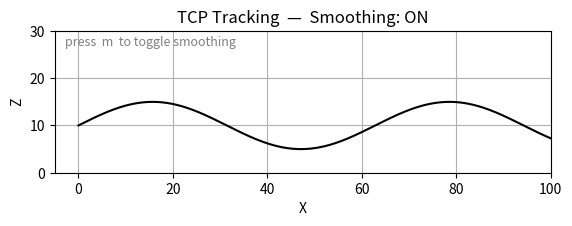

The matplotlib source for this figure: (Note: this script raises an exception after producing the figure.)
"""
Two-laser preview controller demo
Keeps a TCP perpendicular to – and a fixed
distance above – a wavy surface.

Run:  python tcp_sim.py
Press m:  toggle moving-average smoothing
"""

import numpy as np
import matplotlib.pyplot as plt
import matplotlib.animation as animation

# ------------------------------------------------------------------#
# 1.  User-tweakable settings
# ------------------------------------------------------------------#
SURFACE_A      = 5                 # sine amplitude
SURFACE_K      = 0.1               # sine frequency
TARGET_OFFSET  = 5                 # mm above surface
SENSOR_LEAD_MM = (5, 10)           # two look-ahead distances
STEP_SIZE      = 0.5               # mm per animation frame
NOISE_STD      = 0.2               # beam noise (mm)
SMOOTH_WINDOW  = 5                 # moving-average length
ARROW_LEN      = 3                 # graphic length
MAX_FRAMES     = 200

# ------------------------------------------------------------------#
# 2.  Helper functions
# ------------------------------------------------------------------#
def height(x: float) -> float:
    """Surface height function."""
    return SURFACE_A * np.sin(SURFACE_K * x) + 10


def cast_ray(x0, z0, dx, dz, step=0.1, max_len=50):
    """March a ray until it intersects the surface."""
    for r in np.arange(0, max_len, step):
        x, z = x0 + dx * r, z0 + dz * r
        if z <= height(x):
            return x, height(x), r
    # If nothing found (shouldn’t happen) return max range point
    return x0 + dx * max_len, z0 + dz * max_len, max_len


# ------------------------------------------------------------------#
# 3.  Matplotlib boilerplate
# ------------------------------------------------------------------#
fig, ax = plt.subplots()
ax.set_aspect("equal")
ax.set_xlim(-5, 100)
ax.set_ylim(0, 30)
ax.grid(True)
ax.set_xlabel("X")
ax.set_ylabel("Z")

x_plot = np.linspace(0, 120, 1_000)
ax.plot(x_plot, height(x_plot), color="black", label="Surface")

tcp_point,   = ax.plot([], [], "ro", label="TCP")
hit_points,  = ax.plot([], [], "go", label="Laser hits")
tcp_path,    = ax.plot([], [], "r--", lw=0.6, label="TCP path")
beam1_line,  = ax.plot([], [], "gray", ls="--")
beam2_line,  = ax.plot([], [], "gray", ls="--")

normal_arrow  = ax.annotate("", xy=(0, 0), xytext=(0, 0),
                            arrowprops=dict(arrowstyle="->", color="red"))
tangent_arrow = ax.annotate("", xy=(0, 0), xytext=(0, 0),
                            arrowprops=dict(arrowstyle="->", color="blue"))

title = ax.set_title("TCP Tracking  —  Smoothing: ON")
ax.text(0.02, 0.97, "press  m  to toggle smoothing", transform=ax.transAxes,
        ha="left", va="top", fontsize=9, color="gray")

stats = {k: ax.text(0.02, 0.93 - i * 0.04, "",
         transform=ax.transAxes, fontsize=9, ha="left")
         for i, k in enumerate(["Gradient",
                               "Distance error",
                               "Sensor variance",
                               "Beam-1 length",
                               "Beam-2 length"])}

# ------------------------------------------------------------------#
# 4.  Live-toggle for smoothing
# ------------------------------------------------------------------#
use_smoothing = True
def toggle_key(event):
    global use_smoothing
    if event.key == "m":
        use_smoothing = not use_smoothing
        flag = "ON" if use_smoothing else "OFF"
        title.set_text(f"TCP Tracking  —  Smoothing: {flag}")
fig.canvas.mpl_connect("key_press_event", toggle_key)

# ------------------------------------------------------------------#
# 5.  Animation state
# ------------------------------------------------------------------#
tcp_x = 0.0
history_x, history_z = [], []
buf1, buf2 = [], []  # moving-average buffers

# ------------------------------------------------------------------#
# 6.  Frame update
# ------------------------------------------------------------------#
def update(frame):
    global tcp_x

    # Reset every loop
    if frame == 0:
        tcp_x = 0
        history_x.clear(); history_z.clear()
        buf1.clear(); buf2.clear()

    # 6-1  Local surface slope from adjacent samples
    slope_raw = (height(tcp_x + 0.1) - height(tcp_x - 0.1)) / 0.2
    theta_tan = np.arctan(slope_raw)
    t_vec     = np.array([np.cos(theta_tan), np.sin(theta_tan)])

    # 6-2  TCP position
    tcp_z = height(tcp_x) + TARGET_OFFSET
    tcp   = np.array([tcp_x, tcp_z])

    # 6-3  Sensor bodies along tangent
    s1 = tcp + t_vec * SENSOR_LEAD_MM[0]
    s2 = tcp + t_vec * SENSOR_LEAD_MM[1]

    # 6-4  Ray-cast DOWN normal
    n_vec = np.array([ t_vec[1], -t_vec[0] ])   # rotate 90° CW
    if n_vec[1] > 0: n_vec *= -1                # ensure downward

    x1, z1, d1 = cast_ray(*s1, *n_vec)
    x2, z2, d2 = cast_ray(*s2, *n_vec)

    # 6-5  Sensor noise ➜ optional smoothing
    z1 += np.random.normal(0, NOISE_STD)
    z2 += np.random.normal(0, NOISE_STD)

    buf1.append(z1); buf2.append(z2)
    if len(buf1) > SMOOTH_WINDOW: buf1.pop(0); buf2.pop(0)
    z1_f = np.mean(buf1) if use_smoothing else z1
    z2_f = np.mean(buf2) if use_smoothing else z2

    # 6-6  Gradient from filtered hits
    slope = (z2_f - z1_f) / (x2 - x1)
    theta_tan = np.arctan(slope)
    t_vec = np.array([np.cos(theta_tan), np.sin(theta_tan)])
    n_vec = np.array([ t_vec[1], -t_vec[0] ])
    if n_vec[1] > 0: n_vec *= -1

    # 6-7  Re-compute sensor bodies and intersections with new tangent
    s1 = tcp + t_vec * SENSOR_LEAD_MM[0]
    s2 = tcp + t_vec * SENSOR_LEAD_MM[1]
    x1, z1, d1 = cast_ray(*s1, *n_vec)
    x2, z2, d2 = cast_ray(*s2, *n_vec)

    # 6-8  Feed-forward height
    z_pred = z1_f + slope * (tcp_x - x1)
    tcp_z = z_pred + TARGET_OFFSET
    tcp   = np.array([tcp_x, tcp_z])

    # ------------- draw everything --------------
    tcp_point.set_data(*tcp)
    hit_points.set_data([x1, x2], [z1, z2])
    history_x.append(tcp_x); history_z.append(tcp_z)
    tcp_path.set_data(history_x, history_z)

    normal_arrow.xy = tcp + n_vec * ARROW_LEN
    normal_arrow.set_position(tcp)
    tangent_arrow.xy = tcp + t_vec * ARROW_LEN
    tangent_arrow.set_position(tcp)

    beam1_line.set_data([s1[0], x1], [s1[1], z1])
    beam2_line.set_data([s2[0], x2], [s2[1], z2])

    # ------------- HUD text ---------------------
    err   = tcp_z - height(tcp_x) - TARGET_OFFSET
    var   = np.var(buf1 + buf2) if buf1 else 0
    stats["Gradient"].set_text(f"Gradient       : {slope: .4f}")
    stats["Distance error"].set_text(f"Distance error : {err: .3f}")
    stats["Sensor variance"].set_text(f"Sensor variance: {var: .4f}")
    stats["Beam-1 length"].set_text(f"Beam-1 length  : {d1: .2f}")
    stats["Beam-2 length"].set_text(f"Beam-2 length  : {d2: .2f}")

    # Advance TCP
    tcp_x += STEP_SIZE
    return (tcp_point, hit_points, tcp_path,
            beam1_line, beam2_line,
            normal_arrow, tangent_arrow,
            *stats.values())

ani = animation.FuncAnimation(fig, update, frames=MAX_FRAMES,
                              interval=50, blit=True, repeat=True)
ax.legend(loc="upper right")
plt.tight_layout()
plt.show()
